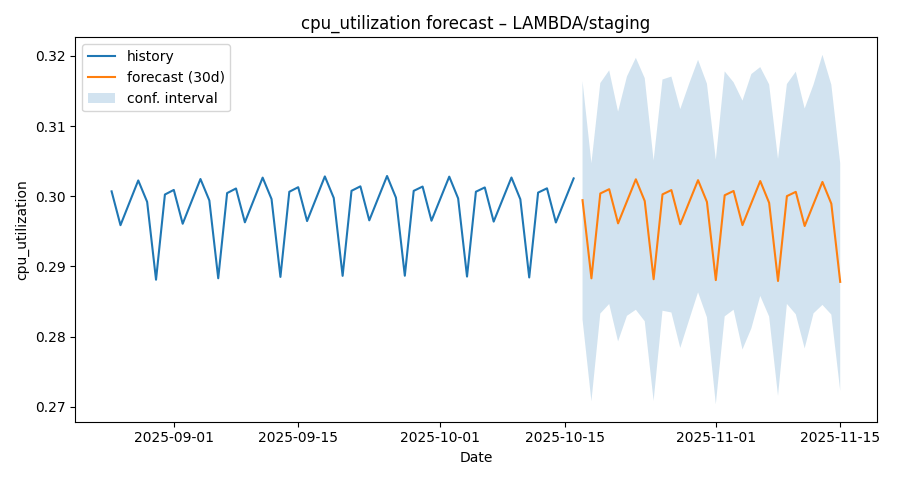

The file beside this chart, header and first rows:
ds, yhat, yhat_lower, yhat_upper
2025-08-25, 0.3007, 0.2834, 0.3174
2025-08-26, 0.2959, 0.2797, 0.3135
2025-08-27, 0.2991, 0.2815, 0.3158
2025-08-28, 0.3023, 0.2853, 0.3194
2025-08-29, 0.2992, 0.2825, 0.3169
2025-08-30, 0.2881, 0.2708, 0.3052
2025-08-31, 0.3002, 0.2837, 0.3159
2025-09-01, 0.3009, 0.2835, 0.3174
2025-09-02, 0.2961, 0.279, 0.3137
2025-09-03, 0.2993, 0.2824, 0.3154
2025-09-04, 0.3025, 0.286, 0.3189
2025-09-05, 0.2994, 0.282, 0.3164
2025-09-06, 0.2883, 0.272, 0.3061
2025-09-07, 0.3004, 0.2841, 0.3174
2025-09-08, 0.3011, 0.2848, 0.3178
2025-09-09, 0.2963, 0.28, 0.3116
2025-09-10, 0.2995, 0.2812, 0.3163
2025-09-11, 0.3027, 0.2865, 0.3191
2025-09-12, 0.2996, 0.2823, 0.3161
2025-09-13, 0.2885, 0.2709, 0.3065
2025-09-14, 0.3006, 0.2844, 0.3169
2025-09-15, 0.3013, 0.285, 0.3177
2025-09-16, 0.2965, 0.2795, 0.3141
2025-09-17, 0.2996, 0.2828, 0.317
2025-09-18, 0.3028, 0.2865, 0.3198
2025-09-19, 0.2998, 0.282, 0.3153
2025-09-20, 0.2886, 0.2725, 0.3059
2025-09-21, 0.3008, 0.2836, 0.3156
2025-09-22, 0.3014, 0.2841, 0.3182
2025-09-23, 0.2966, 0.2799, 0.314
2025-09-24, 0.2997, 0.2829, 0.3164
2025-09-25, 0.3029, 0.2864, 0.3202
2025-09-26, 0.2998, 0.2828, 0.3167
2025-09-27, 0.2887, 0.2719, 0.3057
2025-09-28, 0.3008, 0.2834, 0.3173
2025-09-29, 0.3014, 0.283, 0.3184
2025-09-30, 0.2965, 0.2801, 0.3138
2025-10-01, 0.2997, 0.2832, 0.316
2025-10-02, 0.3028, 0.286, 0.3188
2025-10-03, 0.2997, 0.2835, 0.3172
2025-10-04, 0.2885, 0.2705, 0.3043
2025-10-05, 0.3006, 0.2852, 0.3171
2025-10-06, 0.3013, 0.2853, 0.318
2025-10-07, 0.2964, 0.2793, 0.3128
2025-10-08, 0.2995, 0.284, 0.3162
2025-10-09, 0.3027, 0.285, 0.3196
2025-10-10, 0.2996, 0.283, 0.3156
2025-10-11, 0.2884, 0.2725, 0.3054
2025-10-12, 0.3005, 0.2836, 0.3172
2025-10-13, 0.3011, 0.2845, 0.3165
2025-10-14, 0.2963, 0.281, 0.3138
2025-10-15, 0.2994, 0.2822, 0.3168
2025-10-16, 0.3025, 0.2844, 0.3198
2025-10-17, 0.2994, 0.2824, 0.3164
2025-10-18, 0.2883, 0.2708, 0.3047
2025-10-19, 0.3004, 0.2833, 0.3161
2025-10-20, 0.301, 0.2846, 0.3179
2025-10-21, 0.2961, 0.2793, 0.3121
2025-10-22, 0.2993, 0.283, 0.3171
2025-10-23, 0.3024, 0.2838, 0.3197
... 23 more rows
